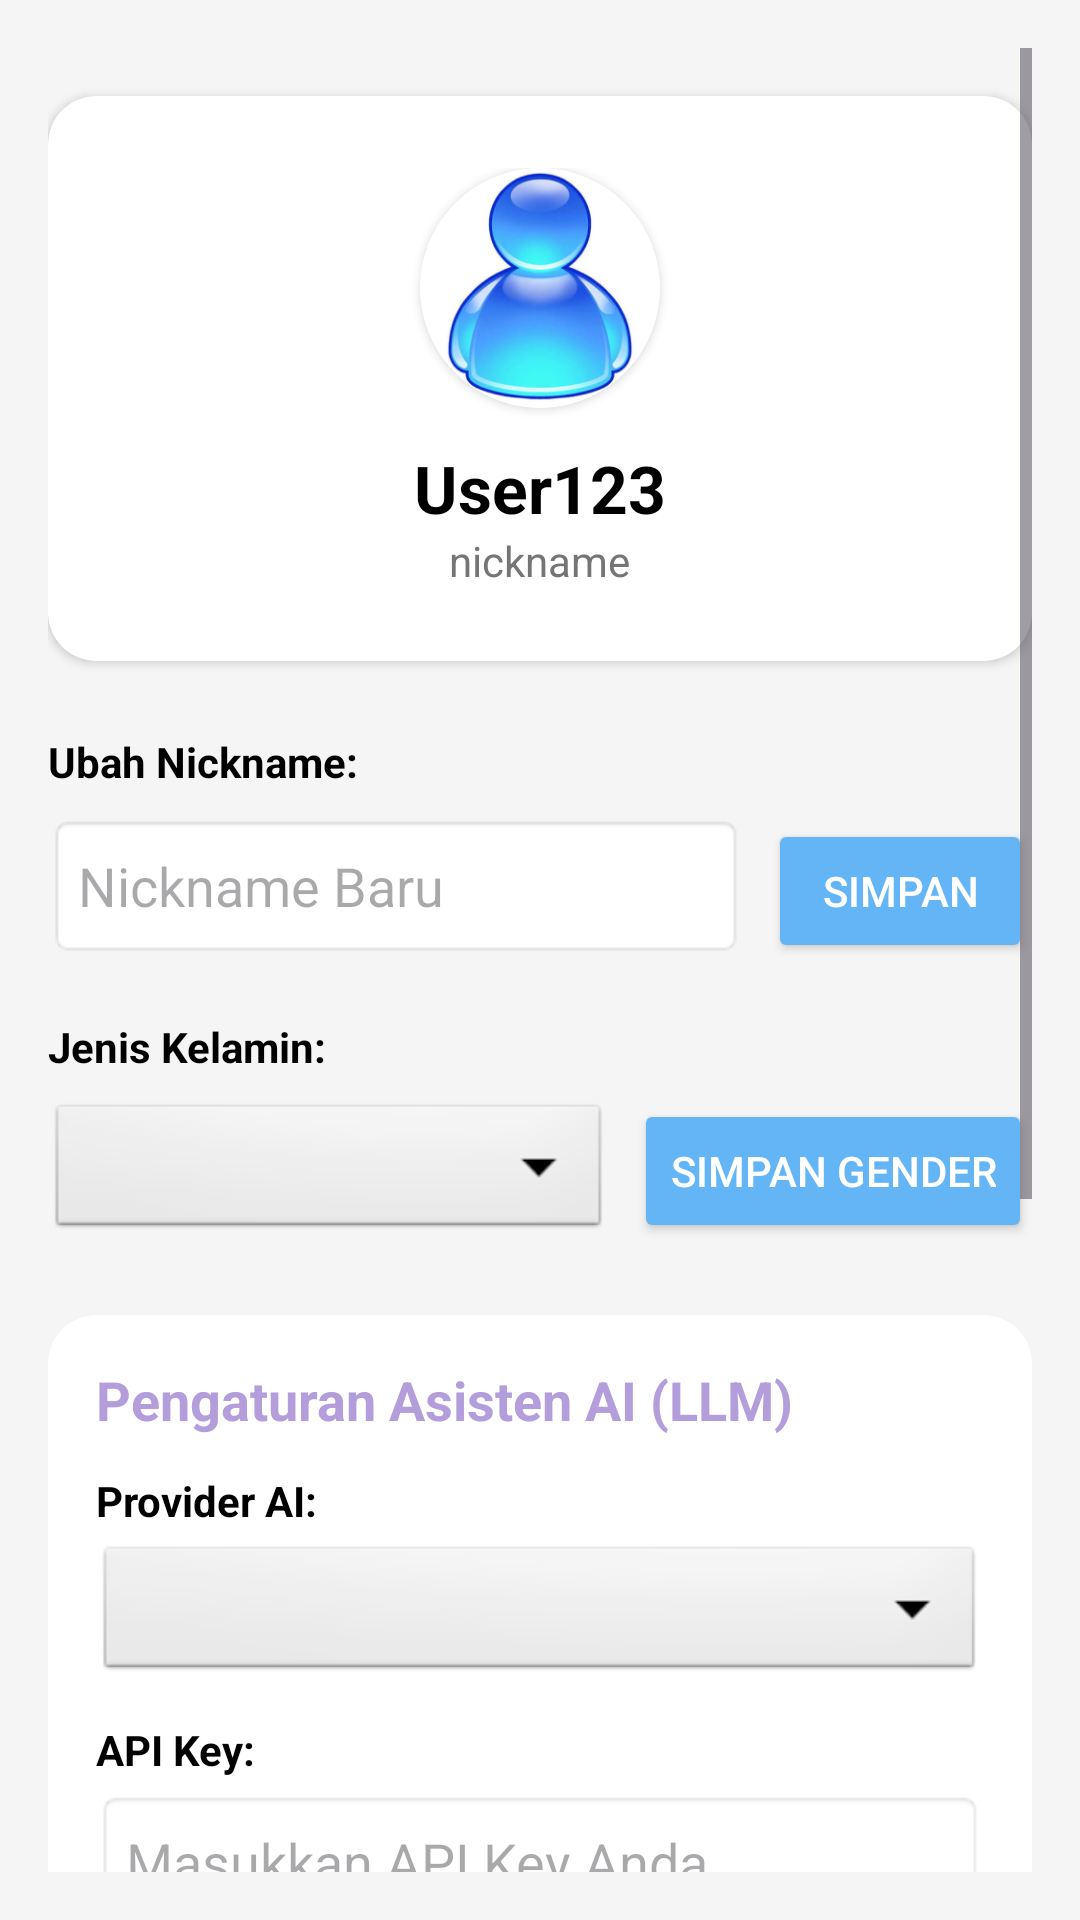

Produce the Android XML layout that renders to this screen, including the resource entries it uses.
<!-- AndroidManifest.xml: application theme Theme.Vitamin -->
<!-- res/layout/fragment_user.xml -->
<?xml version="1.0" encoding="utf-8"?>
<androidx.constraintlayout.widget.ConstraintLayout xmlns:android="http://schemas.android.com/apk/res/android"
    xmlns:app="http://schemas.android.com/apk/res-auto"
    android:layout_width="match_parent"
    android:layout_height="match_parent"
    android:background="@color/bg_gray">

    <ScrollView
        android:layout_width="match_parent"
        android:layout_height="match_parent"
        android:padding="16dp">

        <LinearLayout
            android:layout_width="match_parent"
            android:layout_height="wrap_content"
            android:orientation="vertical">

            
            <androidx.cardview.widget.CardView
                android:layout_width="match_parent"
                android:layout_height="wrap_content"
                android:layout_marginTop="16dp"
                app:cardCornerRadius="16dp"
                app:cardBackgroundColor="@color/white"
                app:cardElevation="2dp">

                <LinearLayout
                    android:layout_width="match_parent"
                    android:layout_height="wrap_content"
                    android:orientation="vertical"
                    android:padding="24dp"
                    android:gravity="center">

                    <androidx.cardview.widget.CardView
                        android:layout_width="80dp"
                        android:layout_height="80dp"
                        app:cardCornerRadius="40dp">
                        <ImageView
                            android:layout_width="match_parent"
                            android:layout_height="match_parent"
                            android:contentDescription="@string/user_nickname"
                            android:src="@drawable/img_6" />
                    </androidx.cardview.widget.CardView>

                    <TextView
                        android:id="@+id/tv_user_nickname"
                        android:layout_width="wrap_content"
                        android:layout_height="wrap_content"
                        android:layout_marginTop="12dp"
                        android:text="@string/user_nickname"
                        android:textColor="@color/black"
                        android:textSize="22sp"
                        android:textStyle="bold" />

                    <TextView
                        android:id="@+id/tv_username_handle"
                        android:layout_width="wrap_content"
                        android:layout_height="wrap_content"
                        android:text="@string/nickname_label"
                        android:textColor="@color/text_gray"
                        android:textSize="14sp" />
                </LinearLayout>
            </androidx.cardview.widget.CardView>

            
            <TextView
                android:layout_width="wrap_content"
                android:layout_height="wrap_content"
                android:text="Ubah Nickname:"
                android:textColor="@color/black"
                android:textStyle="bold"
                android:layout_marginTop="24dp"/>

            <LinearLayout
                android:layout_width="match_parent"
                android:layout_height="wrap_content"
                android:orientation="horizontal"
                android:layout_marginTop="8dp">

                <EditText
                    android:id="@+id/et_new_nickname"
                    android:layout_width="0dp"
                    android:layout_height="48dp"
                    android:layout_weight="1"
                    android:background="@android:drawable/editbox_background"
                    android:hint="Nickname Baru"
                    android:inputType="text"
                    android:padding="10dp"
                    android:textColor="@color/black" />

                <Button
                    android:id="@+id/btn_update_nickname"
                    android:layout_width="wrap_content"
                    android:layout_height="48dp"
                    android:layout_marginStart="8dp"
                    android:backgroundTint="@color/accent_blue"
                    android:text="Simpan"
                    android:textColor="@color/white" />
            </LinearLayout>

            
            <TextView
                android:layout_width="wrap_content"
                android:layout_height="wrap_content"
                android:text="Jenis Kelamin:"
                android:textColor="@color/black"
                android:textStyle="bold"
                android:layout_marginTop="20dp"/>

            <LinearLayout
                android:layout_width="match_parent"
                android:layout_height="wrap_content"
                android:orientation="horizontal"
                android:layout_marginTop="8dp">

                <Spinner
                    android:id="@+id/spinner_user_gender"
                    android:layout_width="0dp"
                    android:layout_height="48dp"
                    android:layout_weight="1"
                    android:background="@android:drawable/btn_dropdown" />

                <Button
                    android:id="@+id/btn_update_gender"
                    android:layout_width="wrap_content"
                    android:layout_height="48dp"
                    android:layout_marginStart="8dp"
                    android:backgroundTint="@color/accent_blue"
                    android:text="Simpan Gender"
                    android:textColor="@color/white" />
            </LinearLayout>

            
            <androidx.cardview.widget.CardView
                android:layout_width="match_parent"
                android:layout_height="wrap_content"
                android:layout_marginTop="24dp"
                app:cardCornerRadius="16dp"
                app:cardBackgroundColor="@color/white"
                app:cardElevation="2dp">

                <LinearLayout
                    android:layout_width="match_parent"
                    android:layout_height="wrap_content"
                    android:orientation="vertical"
                    android:padding="16dp">

                    <TextView
                        android:layout_width="wrap_content"
                        android:layout_height="wrap_content"
                        android:text="Pengaturan Asisten AI (LLM)"
                        android:textColor="@color/logo_purple"
                        android:textSize="18sp"
                        android:textStyle="bold" />

                    <TextView
                        android:layout_width="wrap_content"
                        android:layout_height="wrap_content"
                        android:layout_marginTop="12dp"
                        android:text="Provider AI:"
                        android:textColor="@color/black"
                        android:textStyle="bold" />

                    <Spinner
                        android:id="@+id/spinner_user_ai_provider"
                        android:layout_width="match_parent"
                        android:layout_height="48dp"
                        android:layout_marginTop="4dp"
                        android:background="@android:drawable/btn_dropdown" />

                    <TextView
                        android:layout_width="wrap_content"
                        android:layout_height="wrap_content"
                        android:layout_marginTop="12dp"
                        android:text="API Key:"
                        android:textColor="@color/black"
                        android:textStyle="bold" />

                    <EditText
                        android:id="@+id/et_user_ai_api_key"
                        android:layout_width="match_parent"
                        android:layout_height="48dp"
                        android:layout_marginTop="4dp"
                        android:background="@android:drawable/editbox_background"
                        android:hint="Masukkan API Key Anda"
                        android:inputType="textPassword"
                        android:padding="10dp"
                        android:textColor="@color/black" />

                    <TextView
                        android:layout_width="wrap_content"
                        android:layout_height="wrap_content"
                        android:layout_marginTop="12dp"
                        android:text="Pilihan Model AI:"
                        android:textColor="@color/black"
                        android:textStyle="bold" />

                    <Spinner
                        android:id="@+id/spinner_user_ai_model"
                        android:layout_width="match_parent"
                        android:layout_height="48dp"
                        android:layout_marginTop="4dp"
                        android:background="@android:drawable/btn_dropdown" />

                    <TextView
                        android:layout_width="wrap_content"
                        android:layout_height="wrap_content"
                        android:layout_marginTop="8dp"
                        android:text="Nama Model Dikonfigurasi:"
                        android:textColor="@color/text_gray"
                        android:textSize="12sp" />

                    <EditText
                        android:id="@+id/et_user_ai_model"
                        android:layout_width="match_parent"
                        android:layout_height="48dp"
                        android:layout_marginTop="2dp"
                        android:background="@android:drawable/editbox_background"
                        android:hint="contoh: gemini-2.5-flash"
                        android:inputType="text"
                        android:padding="10dp"
                        android:textColor="@color/black" />

                    <Button
                        android:id="@+id/btn_save_user_ai_key"
                        android:layout_width="match_parent"
                        android:layout_height="48dp"
                        android:layout_marginTop="16dp"
                        android:backgroundTint="@color/logo_purple"
                        android:text="Simpan Pengaturan AI"
                        android:textColor="@color/white" />

                </LinearLayout>
            </androidx.cardview.widget.CardView>

            
            <Button
                android:id="@+id/btn_user_logout"
                android:layout_width="match_parent"
                android:layout_height="48dp"
                android:layout_marginTop="24dp"
                android:backgroundTint="@color/accent_pink"
                android:text="Logout Session"
                android:textColor="@color/white" />

            <Button
                android:id="@+id/btn_user_delete_account"
                android:layout_width="match_parent"
                android:layout_height="48dp"
                android:layout_marginTop="12dp"
                android:backgroundTint="@color/text_gray"
                android:text="Hapus Seluruh Akun &amp; Data"
                android:textColor="@color/black" />

        </LinearLayout>
    </ScrollView>

</androidx.constraintlayout.widget.ConstraintLayout>
<!-- resources referenced by this layout -->
<resources>
  <color name="accent_blue">#64B5F6</color>
  <color name="accent_pink">#FF80AB</color>
  <color name="bg_gray">#F5F5F5</color>
  <color name="black">#FF000000</color>
  <color name="logo_purple">#B39DDB</color>
  <color name="text_gray">#757575</color>
  <color name="white">#FFFFFFFF</color>
  <!-- drawable img_6: png bitmap (drawable, 76250 bytes) -->
  <string name="nickname_label">nickname</string>
  <string name="user_nickname">User123</string>
  <style name="Theme.Vitamin" parent="Base.Theme.Vitamin" />
  <style name="Base.Theme.Vitamin" parent="Theme.Material3.DayNight.NoActionBar">
          
          
      </style>
</resources>
